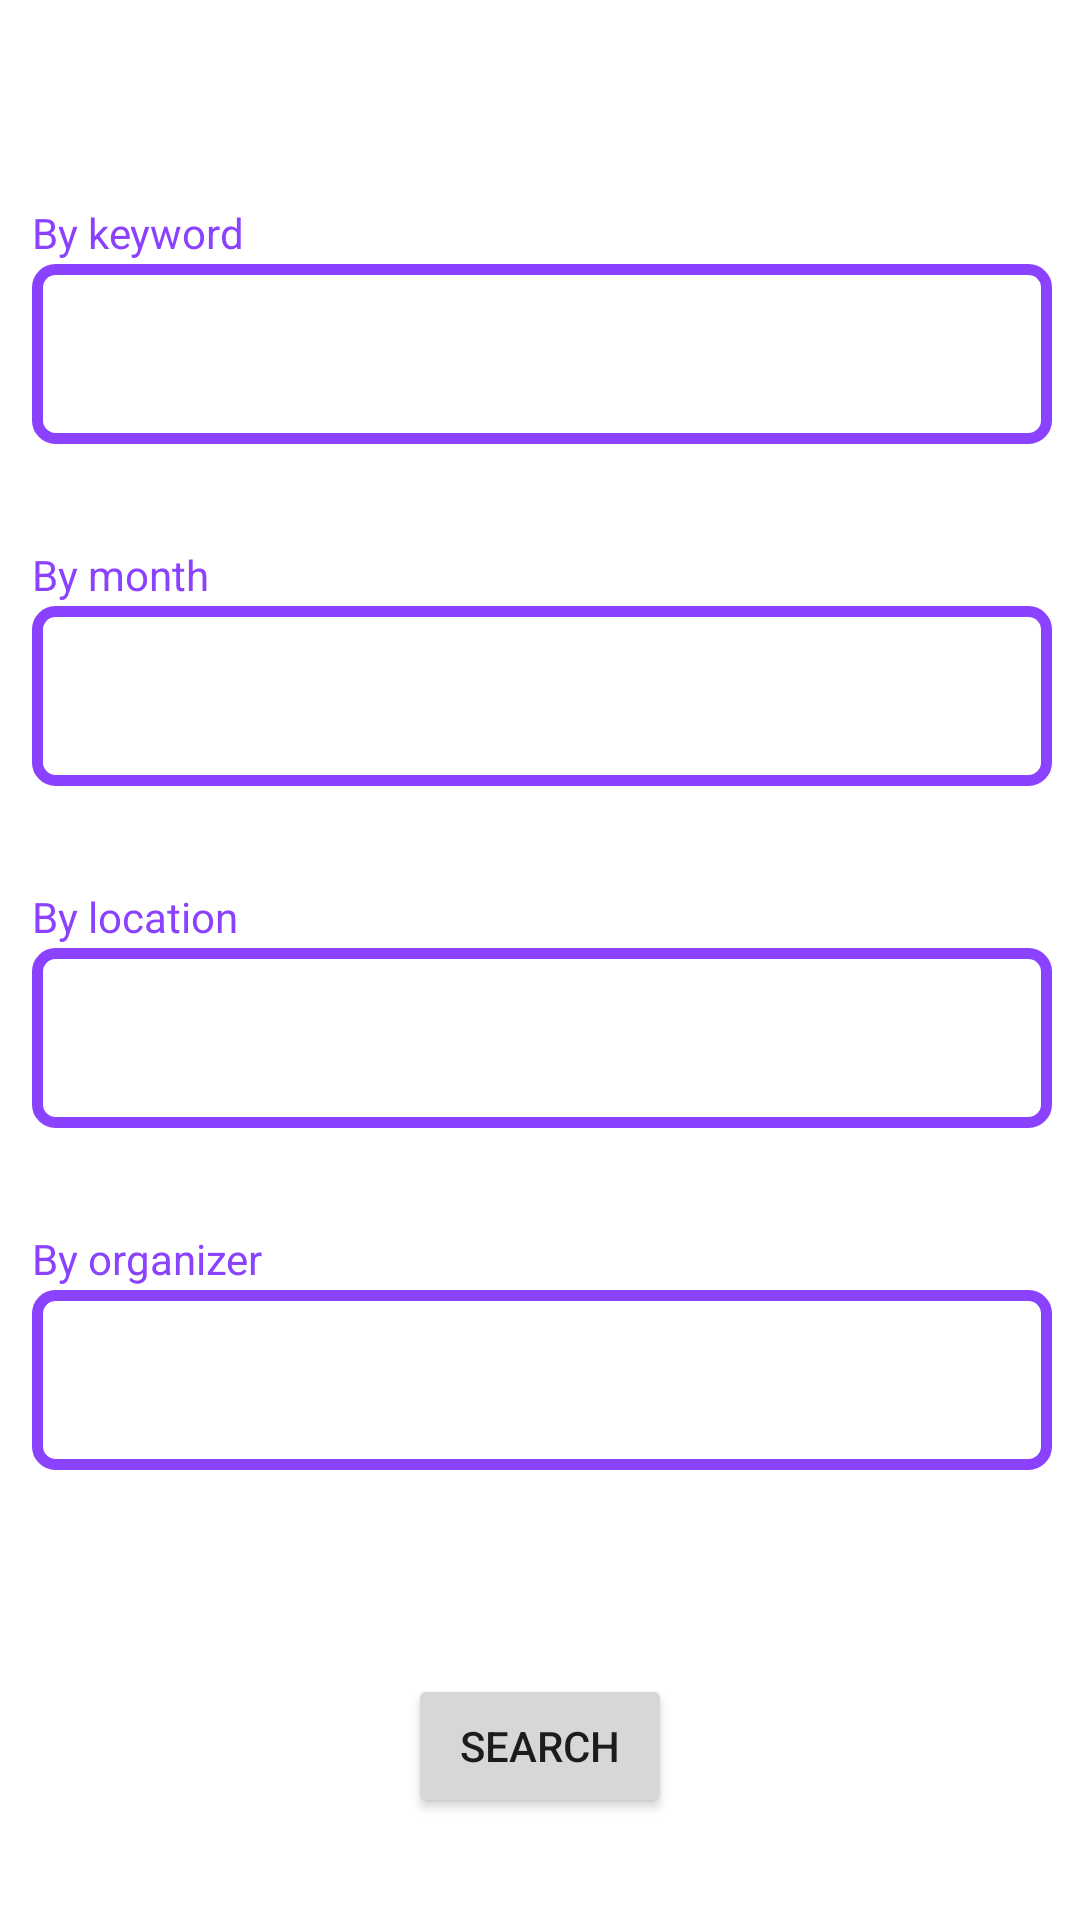

Layout XML and referenced resources for this Android screen:
<!-- AndroidManifest.xml: application theme Theme.Évén -->
<!-- res/layout/fragment_recherche.xml -->
<?xml version="1.0" encoding="utf-8"?>
<androidx.constraintlayout.widget.ConstraintLayout xmlns:android="http://schemas.android.com/apk/res/android"
    xmlns:app="http://schemas.android.com/apk/res-auto"
    xmlns:tools="http://schemas.android.com/tools"
    android:id="@+id/frameLayout"
    android:layout_width="match_parent"
    android:layout_height="match_parent"
    android:theme="@style/Theme.Évén"
    tools:context="com.even.présentation.vue.VueRecherche">

    <androidx.constraintlayout.widget.ConstraintLayout
        android:id="@+id/constraintLayout12"
        android:layout_width="363dp"
        android:layout_height="490dp"
        app:layout_constraintBottom_toTopOf="@+id/rechercher_bouton_rechercher"
        app:layout_constraintEnd_toEndOf="parent"
        app:layout_constraintHorizontal_bias="0.5"
        app:layout_constraintStart_toStartOf="parent"
        app:layout_constraintTop_toTopOf="parent">

        <androidx.constraintlayout.widget.ConstraintLayout
            android:id="@+id/constraintLayout10"
            android:layout_width="@dimen/defaut_largeur_plainText"
            android:layout_height="80dp"
            app:layout_constraintBottom_toTopOf="@+id/constraintLayout11"
            app:layout_constraintEnd_toEndOf="parent"
            app:layout_constraintHorizontal_bias="0.5"
            app:layout_constraintStart_toStartOf="parent"
            app:layout_constraintTop_toBottomOf="@+id/constraintLayout8">

            <EditText
                android:id="@+id/rechercher_par_location"
                android:layout_width="@dimen/defaut_largeur_plainText"
                android:layout_height="@dimen/defaut_hauteur_plainText"
                android:background="@drawable/default_plaintext"
                android:ems="10"
                android:inputType="textPersonName"
                android:minHeight="48dp"
                android:textAlignment="center"
                android:textSize="24sp"
                app:layout_constraintBottom_toBottomOf="parent"
                app:layout_constraintEnd_toEndOf="parent"
                app:layout_constraintHorizontal_bias="1.0"
                app:layout_constraintStart_toStartOf="parent"
                tools:ignore="SpeakableTextPresentCheck" />

            <TextView
                android:layout_width="wrap_content"
                android:layout_height="wrap_content"
                android:text="@string/byLocation"
                android:textColor="@color/figmaMauve"
                app:layout_constraintStart_toStartOf="parent"
                app:layout_constraintTop_toTopOf="parent" />
        </androidx.constraintlayout.widget.ConstraintLayout>

        <androidx.constraintlayout.widget.ConstraintLayout
            android:id="@+id/constraintLayout11"
            android:layout_width="@dimen/defaut_largeur_plainText"
            android:layout_height="80dp"
            app:layout_constraintBottom_toBottomOf="parent"
            app:layout_constraintEnd_toEndOf="parent"
            app:layout_constraintHorizontal_bias="0.5"
            app:layout_constraintStart_toStartOf="parent"
            app:layout_constraintTop_toBottomOf="@+id/constraintLayout10">

            <EditText
                android:id="@+id/rechercher_par_organisateur"
                android:layout_width="@dimen/defaut_largeur_plainText"
                android:layout_height="@dimen/defaut_hauteur_plainText"
                android:background="@drawable/default_plaintext"
                android:ems="10"
                android:inputType="textPersonName"
                android:minHeight="48dp"
                android:textAlignment="center"
                android:textSize="24sp"
                app:layout_constraintBottom_toBottomOf="parent"
                app:layout_constraintEnd_toEndOf="parent"
                app:layout_constraintHorizontal_bias="1.0"
                app:layout_constraintStart_toStartOf="parent"
                tools:ignore="SpeakableTextPresentCheck" />

            <TextView
                android:layout_width="wrap_content"
                android:layout_height="wrap_content"
                android:text="@string/byCreator"
                android:textColor="@color/figmaMauve"
                app:layout_constraintStart_toStartOf="parent"
                app:layout_constraintTop_toTopOf="parent" />
        </androidx.constraintlayout.widget.ConstraintLayout>

        <androidx.constraintlayout.widget.ConstraintLayout
            android:id="@+id/constraintLayout8"
            android:layout_width="@dimen/defaut_largeur_plainText"
            android:layout_height="80dp"
            app:layout_constraintBottom_toTopOf="@+id/constraintLayout10"
            app:layout_constraintEnd_toEndOf="parent"
            app:layout_constraintHorizontal_bias="0.5"
            app:layout_constraintStart_toStartOf="parent"
            app:layout_constraintTop_toBottomOf="@+id/constraintLayout9">

            <View
                android:id="@+id/view"
                android:layout_width="@dimen/defaut_largeur_plainText"
                android:layout_height="@dimen/defaut_hauteur_plainText"
                android:background="@drawable/default_plaintext"
                app:layout_constraintBottom_toBottomOf="parent"
                app:layout_constraintEnd_toEndOf="parent"
                app:layout_constraintStart_toStartOf="parent" />

            <TextView
                android:id="@+id/rechercher_par_mois"
                android:layout_width="@dimen/defaut_largeur_plainText"
                android:layout_height="@dimen/defaut_hauteur_plainText"
                android:layout_marginTop="16dp"
                android:ems="10"
                android:minHeight="48dp"
                android:textAlignment="center"
                android:textColor="#000000"
                android:textSize="24sp"
                app:layout_constraintBottom_toBottomOf="parent"
                app:layout_constraintEnd_toEndOf="parent"
                app:layout_constraintHorizontal_bias="0.0"
                app:layout_constraintStart_toStartOf="parent"
                app:layout_constraintTop_toBottomOf="@+id/textView7"
                app:layout_constraintVertical_bias="0.2"
                tools:ignore="SpeakableTextPresentCheck" />

            <TextView
                android:id="@+id/textView7"
                android:layout_width="wrap_content"
                android:layout_height="wrap_content"
                android:text="@string/byMonth"
                android:textColor="@color/figmaMauve"
                app:layout_constraintStart_toStartOf="parent"
                app:layout_constraintTop_toTopOf="parent" />
        </androidx.constraintlayout.widget.ConstraintLayout>

        <androidx.constraintlayout.widget.ConstraintLayout
            android:id="@+id/constraintLayout9"
            android:layout_width="@dimen/defaut_largeur_plainText"
            android:layout_height="80dp"
            app:layout_constraintBottom_toTopOf="@+id/constraintLayout8"
            app:layout_constraintEnd_toEndOf="parent"
            app:layout_constraintHorizontal_bias="0.5"
            app:layout_constraintStart_toStartOf="parent"
            app:layout_constraintTop_toTopOf="parent">

            <EditText
                android:id="@+id/rechercher_par_mot_cle"
                android:layout_width="@dimen/defaut_largeur_plainText"
                android:layout_height="@dimen/defaut_hauteur_plainText"
                android:background="@drawable/default_plaintext"
                android:ems="10"
                android:inputType="textPersonName"
                android:minHeight="48dp"
                android:textAlignment="center"
                android:textSize="24sp"
                app:layout_constraintBottom_toBottomOf="parent"
                app:layout_constraintEnd_toEndOf="parent"
                app:layout_constraintHorizontal_bias="1.0"
                app:layout_constraintStart_toStartOf="parent"
                tools:ignore="SpeakableTextPresentCheck" />

            <TextView
                android:layout_width="wrap_content"
                android:layout_height="wrap_content"
                android:text="@string/byKeyword"
                android:textColor="@color/figmaMauve"
                app:layout_constraintStart_toStartOf="parent"
                app:layout_constraintTop_toTopOf="parent" />
        </androidx.constraintlayout.widget.ConstraintLayout>
    </androidx.constraintlayout.widget.ConstraintLayout>

    <Button
        android:id="@+id/rechercher_bouton_rechercher"
        android:layout_width="wrap_content"
        android:layout_height="wrap_content"
        android:text="@string/search"
        app:layout_constraintBottom_toBottomOf="parent"
        app:layout_constraintEnd_toEndOf="parent"
        app:layout_constraintHorizontal_bias="0.5"
        app:layout_constraintStart_toStartOf="parent"
        app:layout_constraintTop_toBottomOf="@+id/constraintLayout12" />
</androidx.constraintlayout.widget.ConstraintLayout>
<!-- resources referenced by this layout -->
<resources>
  <color name="figmaMauve">#8A42FF</color>
  <dimen name="defaut_hauteur_plainText">60dp</dimen>
  <dimen name="defaut_largeur_plainText">340dp</dimen>
  <!-- drawable default_plaintext (drawable) -->
  <?xml version="1.0" encoding="utf-8"?>
  <shape xmlns:android="http://schemas.android.com/apk/res/android"
      android:shape="rectangle">
      <corners android:radius="6dp" />
      <stroke android:width="3.5dp" android:color="#8A42FF" />
      <solid android:color="#FFFFFF" />
  </shape>
  <string name="byCreator">By organizer</string>
  <string name="byKeyword">By keyword</string>
  <string name="byLocation">By location</string>
  <string name="byMonth">By month</string>
  <string name="search">Search</string>
  <style name="Theme.Évén" parent="Theme.MaterialComponents.Light.NoActionBar">
          
          <item name="colorPrimary">@color/figmaMauve</item>
          <item name="colorPrimaryVariant">@color/purple_500</item>
          <item name="colorOnPrimary">@color/white</item>
          
          <item name="colorSecondary">@color/purple_200</item>
          <item name="colorSecondaryVariant">@color/teal_700</item>
          <item name="colorOnSecondary">@color/black</item>
          
          <item name="android:statusBarColor" tools:targetApi="l">?attr/colorPrimary</item>
          
      </style>
  <color name="purple_500">#FF6200EE</color>
  <color name="white">#FFFFFFFF</color>
  <color name="purple_200">#FFBB86FC</color>
  <color name="teal_700">#FF018786</color>
  <color name="black">#FF000000</color>
</resources>
